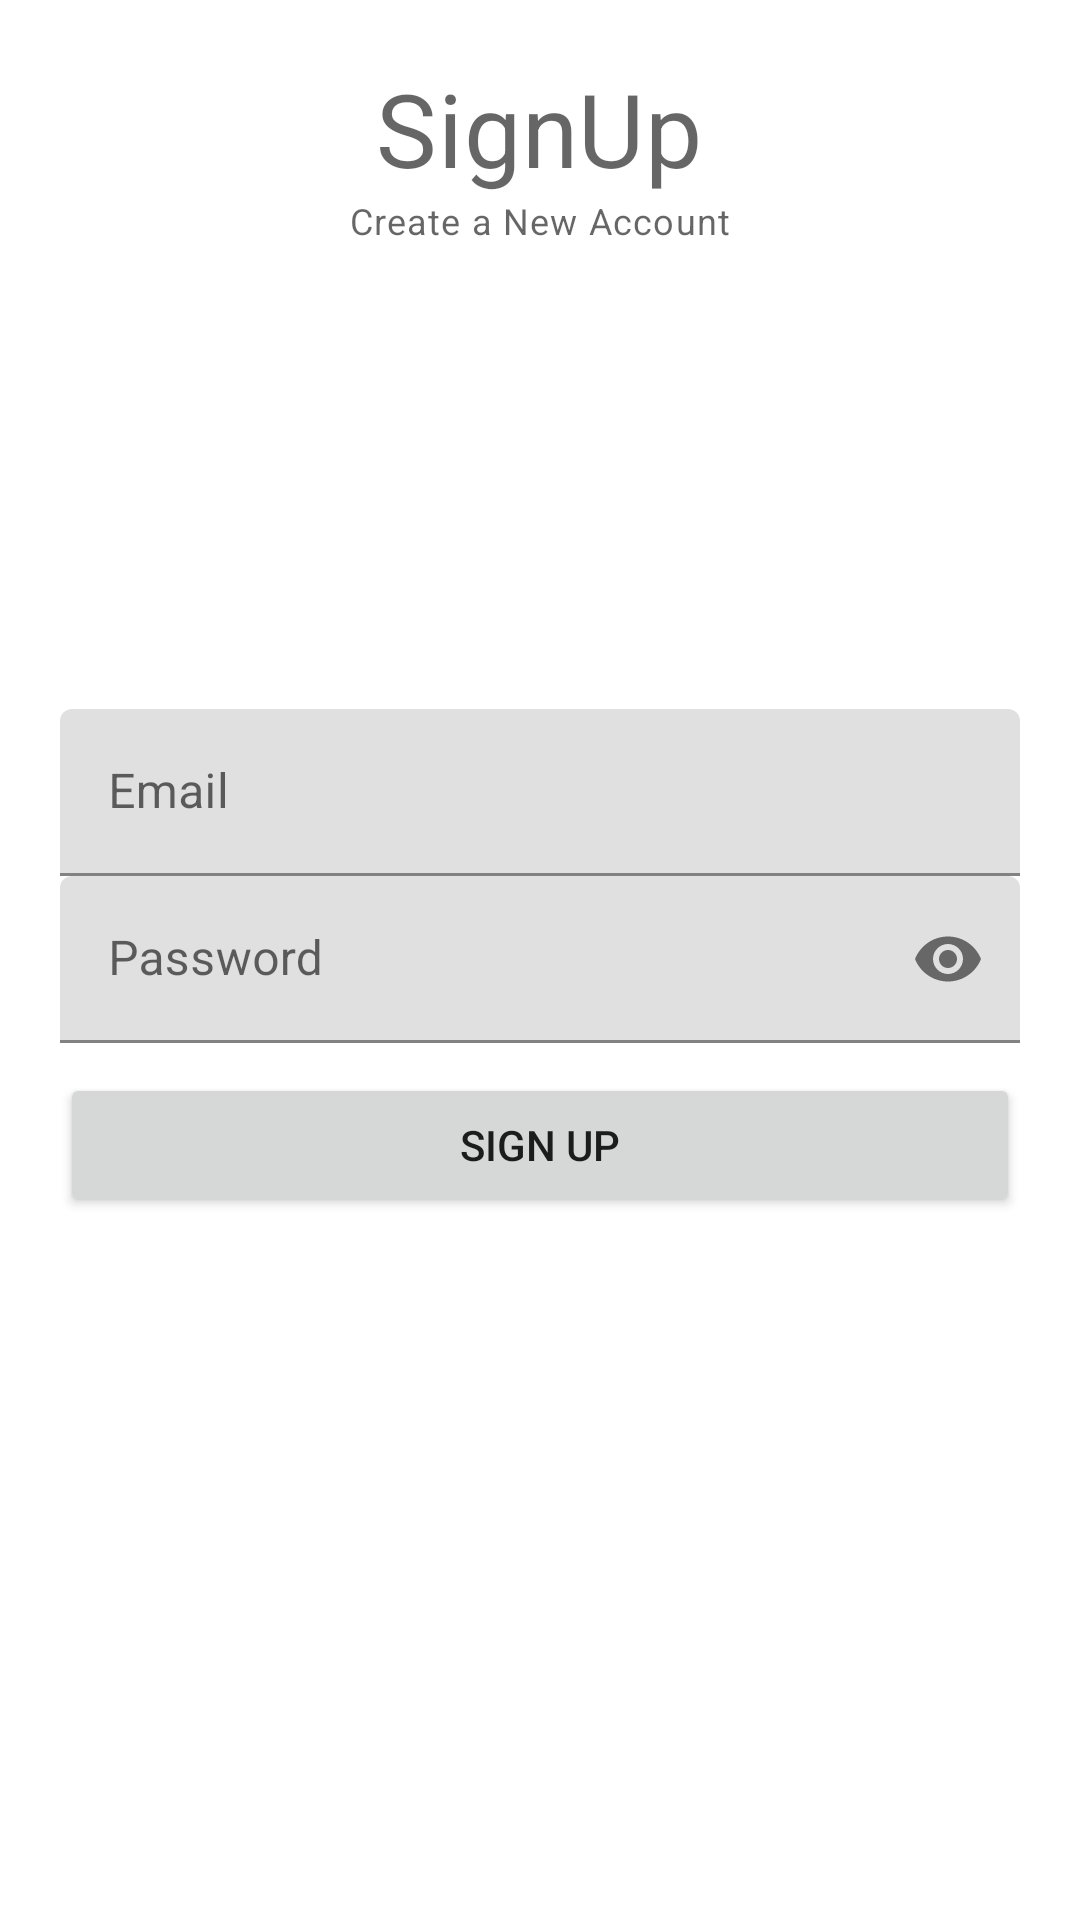

Here is an Android app screen rendered from its layout file. Give the layout XML and the strings, colors and styles it references.
<!-- AndroidManifest.xml: application theme Theme.Waterreminerapp -->
<!-- res/layout/activity_sign_up.xml -->
<?xml version="1.0" encoding="utf-8"?>
<RelativeLayout xmlns:android="http://schemas.android.com/apk/res/android"
    xmlns:app="http://schemas.android.com/apk/res-auto"
    xmlns:tools="http://schemas.android.com/tools"
    android:layout_width="match_parent"
    android:layout_height="match_parent"
    android:padding="20dp"
    tools:context=".SignUpActivity">
    <TextView
        android:id="@+id/titleLabelTv"
        style="@style/TextAppearance.MaterialComponents.Headline4"
        android:layout_centerHorizontal="true"
        android:layout_width="wrap_content"
        android:layout_height="wrap_content"
        android:text="SignUp" />
    <TextView
        android:layout_width="wrap_content"
        android:layout_height="wrap_content"
        android:layout_centerHorizontal="true"
        android:text="Create a New Account"
        android:layout_below="@+id/titleLabelTv"
        style="@style/TextAppearance.MaterialComponents.Caption"/>

    <com.google.android.material.textfield.TextInputLayout
        android:id="@+id/emailTil"
        android:layout_above="@id/passwordTil"
        android:layout_marginTop="10dp"
        android:layout_width="match_parent"
        android:layout_height="wrap_content">
        <EditText
            android:id="@+id/emailEt"
            android:layout_width="match_parent"
            android:layout_height="wrap_content"
            android:hint="Email"
            android:inputType="textEmailAddress"/>

    </com.google.android.material.textfield.TextInputLayout>


    <com.google.android.material.textfield.TextInputLayout
        android:id="@+id/passwordTil"
        android:layout_width="match_parent"
        android:layout_height="wrap_content"
        android:layout_centerInParent="true"

        app:passwordToggleEnabled="true">

        <EditText
            android:id="@+id/passwordEt"
            android:layout_width="match_parent"
            android:layout_height="wrap_content"
            android:inputType="textPassword"
            android:hint="Password"/>

    </com.google.android.material.textfield.TextInputLayout>

    <Button
        android:id="@+id/signUpBtn"
        android:layout_width="match_parent"
        android:layout_height="wrap_content"
        android:text="Sign Up"
        android:layout_below="@id/passwordTil"
        android:layout_marginTop="10dp"/>

</RelativeLayout>
<!-- resources referenced by this layout -->
<resources>
  <style name="Theme.Waterreminerapp" parent="Theme.MaterialComponents.DayNight.DarkActionBar">
          
          <item name="colorPrimary">@color/purple_500</item>
          <item name="colorPrimaryVariant">@color/purple_700</item>
          <item name="colorOnPrimary">@color/white</item>
          
          <item name="colorSecondary">@color/teal_200</item>
          <item name="colorSecondaryVariant">@color/teal_700</item>
          <item name="colorOnSecondary">@color/black</item>
          
          <item name="android:statusBarColor" tools:targetApi="l">?attr/colorPrimaryVariant</item>
          
      </style>
  <!-- not gathered from this repository: default colours our renderer supplied (Android Studio template values) -->
  <color name="purple_500">#FF6200EE</color>
  <color name="purple_700">#FF3700B3</color>
  <color name="teal_200">#FF03DAC5</color>
  <color name="teal_700">#FF018786</color>
  <color name="black">#FF000000</color>
  <color name="white">#FFFFFFFF</color>
</resources>
